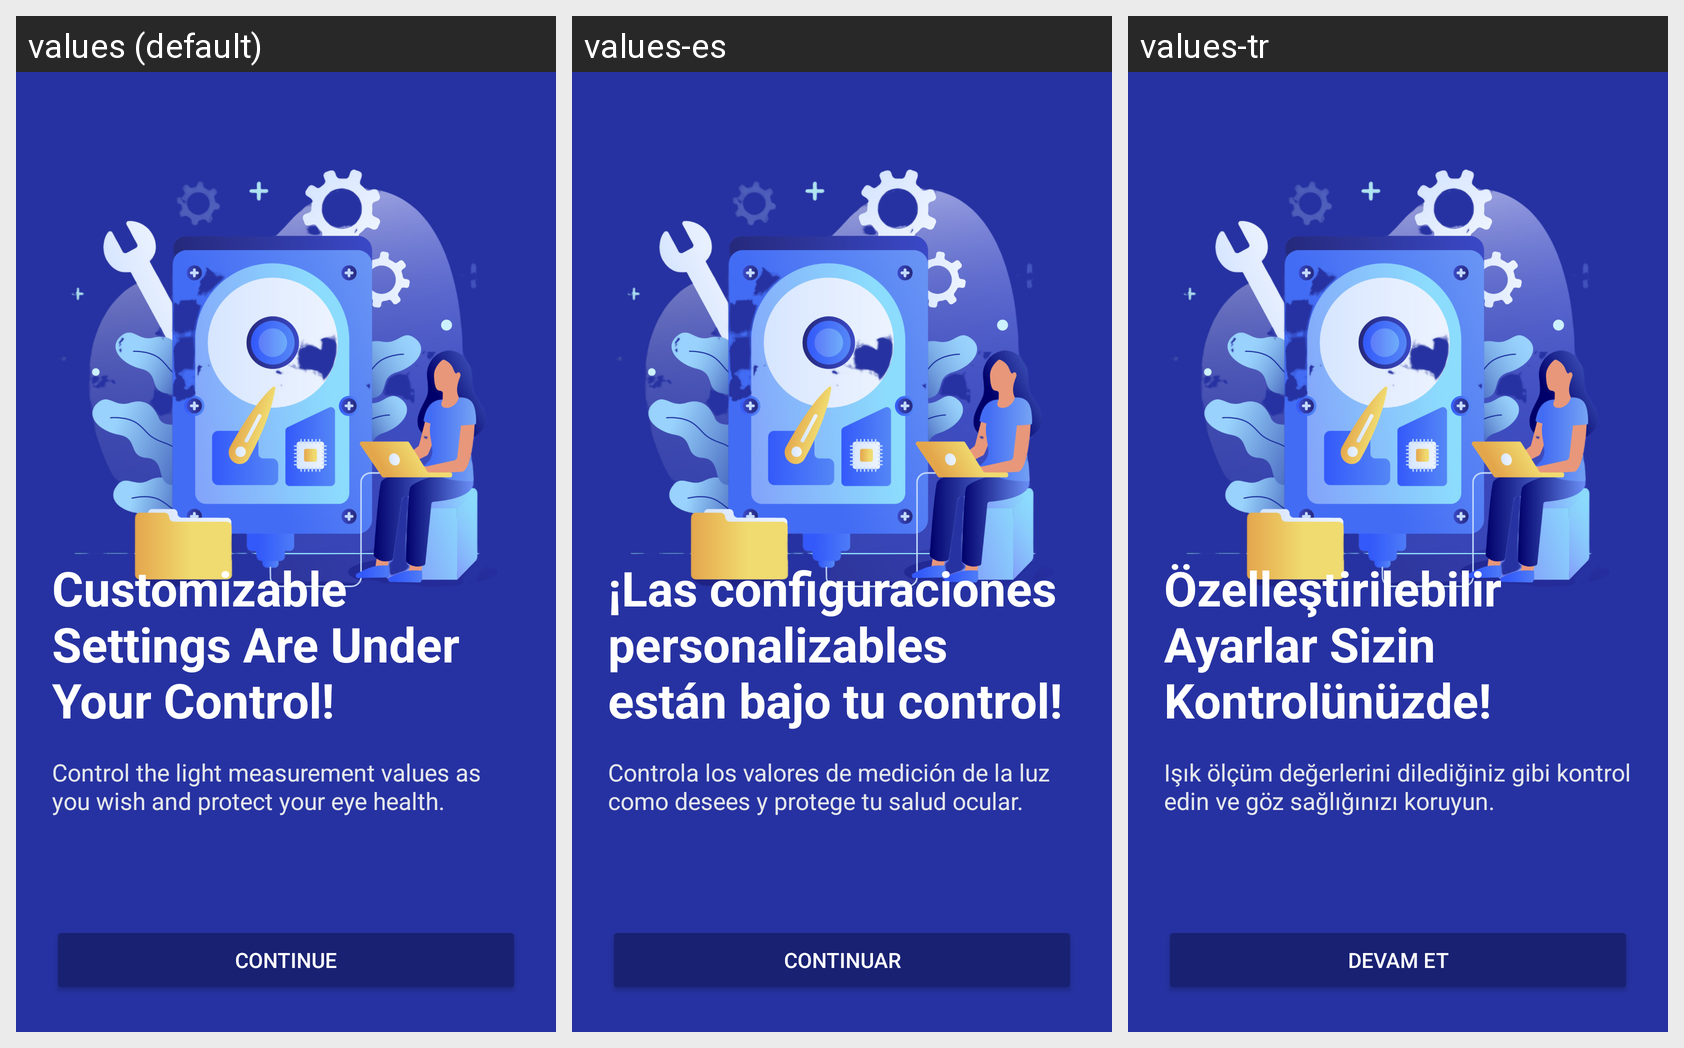

For this localized Android screen grid, give each drawn string resource with its value in every locale shown.
Android screen res/layout/fragment_onboardingfinish.xml rendered under 3 locales, left to right: values (default), values-es, values-tr. Device: Nexus 5 (rendered at 1080×1920; each locale shown at half size, 540×960, under a caption strip naming it); theme Theme.LuxLightMetter.
Other locales in the repository, not shown: values-de, values-fr, values-zh-rCN.
Strings drawn on this screen, with the default value and each locale's value (text and hints the layout hard-codes, and strings that could not be matched under every locale, appear in the picture but are not listed):

customizable_settings_are_under_your_control
  values: Customizable Settings Are Under Your Control!
  values-es: ¡Las configuraciones personalizables están bajo tu control!
  values-tr: Özelleştirilebilir Ayarlar Sizin Kontrolünüzde!

continue2
  values: Continue
  values-es: Continuar
  values-tr: Devam et

control_the_light_measurement_values_as_you_wish_and_protect_your_eye_health
  values: Control the light measurement values as you wish and protect your eye health.
  values-es: Controla los valores de medición de la luz como desees y protege tu salud ocular.
  values-tr: Işık ölçüm değerlerini dilediğiniz gibi kontrol edin ve göz sağlığınızı koruyun.
